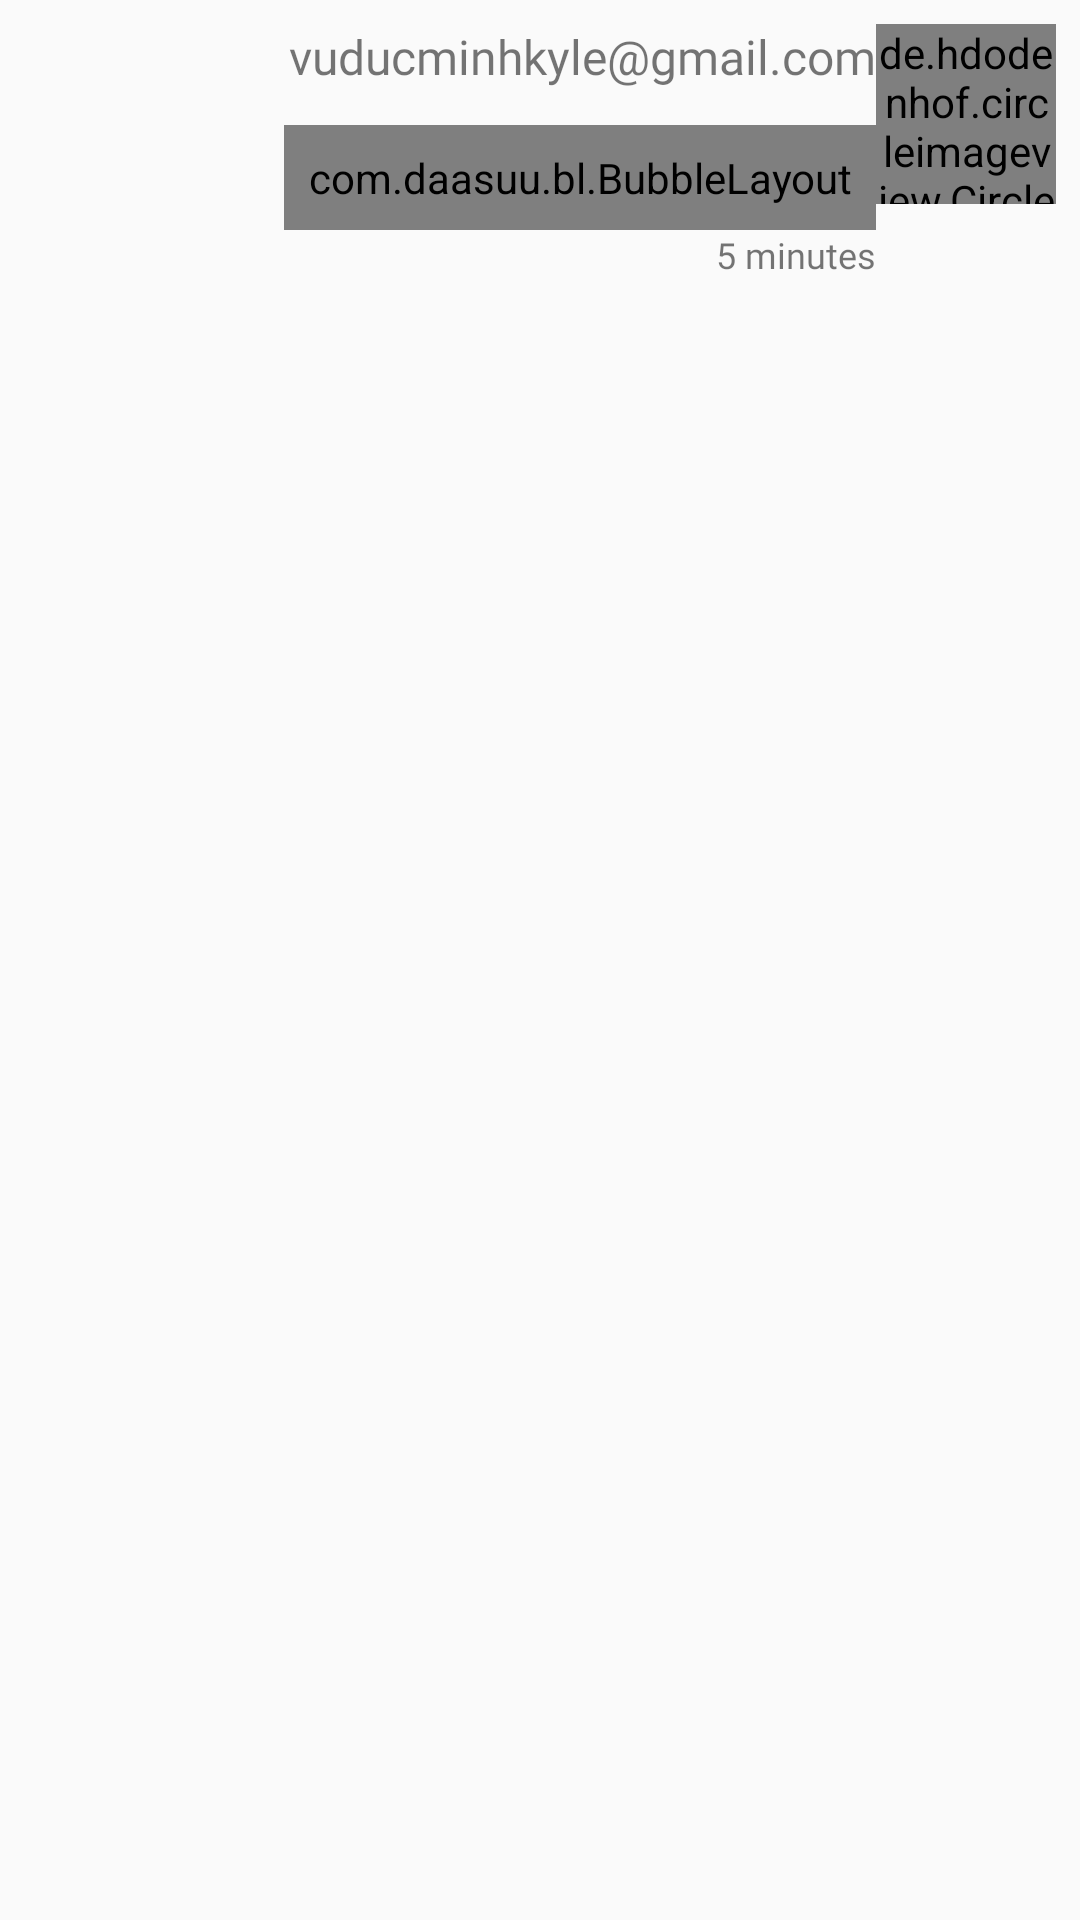

This screen was rendered from an Android layout file. Write that file and the resources it references.
<!-- AndroidManifest.xml: application theme AppTheme -->
<!-- res/layout/layout_my_message_picture.xml -->
<?xml version="1.0" encoding="utf-8"?>
<LinearLayout
    xmlns:android="http://schemas.android.com/apk/res/android"
    xmlns:app="http://schemas.android.com/apk/res-auto"
    android:layout_width="match_parent"
    android:layout_height="wrap_content"
    android:padding="8dp"
    android:gravity="right"
    android:orientation="horizontal">

    <LinearLayout
        android:orientation="vertical"
        android:layout_width="wrap_content"
        android:layout_height="wrap_content"
        android:gravity="right">

        <TextView
            android:id="@+id/tv_email"
            android:text="vuducminhkyle@gmail.com"
            android:textSize="16sp"
            android:fontFamily="@font/brandon_medium"
            android:layout_width="wrap_content"
            android:layout_height="wrap_content"/>

        <com.daasuu.bl.BubbleLayout
            android:layout_width="wrap_content"
            android:layout_height="wrap_content"
            android:layout_marginTop="12dp"
            android:padding="8dp"
            app:bl_bubbleColor="#E9ECF0"
            app:bl_arrowDirection="right"
            app:bl_arrowHeight="8dp"
            app:bl_arrowPosition="16dp"
            app:bl_arrowWidth="8dp"
            app:bl_cornersRadius="6dp"
            app:bl_strokeWidth="1dp">

            <LinearLayout
                android:orientation="vertical"
                android:layout_width="wrap_content"
                android:layout_height="wrap_content">
                <ImageView
                    android:id="@+id/img_preview"
                    android:layout_width="300dp"
                    android:layout_height="200dp"/>
                <TextView
                    android:id="@+id/tv_chat_message"
                    android:layout_width="wrap_content"
                    android:layout_height="wrap_content"
                    android:layout_gravity="center_vertical|right"
                    android:layout_marginRight="4dp"
                    android:text="fjfasdjncvacndasdc"
                    android:textColor="@android:color/black"/>
            </LinearLayout>
        </com.daasuu.bl.BubbleLayout>

        <TextView
            android:id="@+id/tv_time"
            android:text="5 minutes"
            android:textSize="12sp"
            android:fontFamily="@font/brandon_medium"
            android:layout_gravity="right"
            android:layout_width="wrap_content"
            android:layout_height="wrap_content"/>
    </LinearLayout>
    <de.hdodenhof.circleimageview.CircleImageView
        android:id="@+id/profile_image"
        android:layout_width="60dp"
        android:layout_height="60dp"
        android:src="@drawable/ic_blue_account_circle_24"
        />
</LinearLayout>
<!-- resources referenced by this layout -->
<resources>
  <!-- drawable ic_blue_account_circle_24 (drawable-v24) -->
  <vector android:height="24dp" android:tint="#3867D6"
      android:viewportHeight="24" android:viewportWidth="24"
      android:width="24dp" xmlns:android="http://schemas.android.com/apk/res/android">
      <path android:fillColor="@android:color/white" android:pathData="M12,2C6.48,2 2,6.48 2,12s4.48,10 10,10 10,-4.48 10,-10S17.52,2 12,2zM12,5c1.66,0 3,1.34 3,3s-1.34,3 -3,3 -3,-1.34 -3,-3 1.34,-3 3,-3zM12,19.2c-2.5,0 -4.71,-1.28 -6,-3.22 0.03,-1.99 4,-3.08 6,-3.08 1.99,0 5.97,1.09 6,3.08 -1.29,1.94 -3.5,3.22 -6,3.22z"/>
  </vector>
  <style name="AppTheme" parent="Theme.AppCompat.Light.NoActionBar">
          
          <item name="colorPrimary">@color/colorPrimary</item>
          <item name="colorPrimaryDark">@color/colorPrimaryDark</item>
          <item name="colorAccent">@color/colorAccent</item>
          <item name="windowActionBar">false</item>
          <item name="windowNoTitle">true</item>
      </style>
  <color name="colorPrimary">#e84118</color>
  <color name="colorPrimaryDark">#c23616</color>
  <color name="colorAccent">#ff3f34</color>
</resources>
